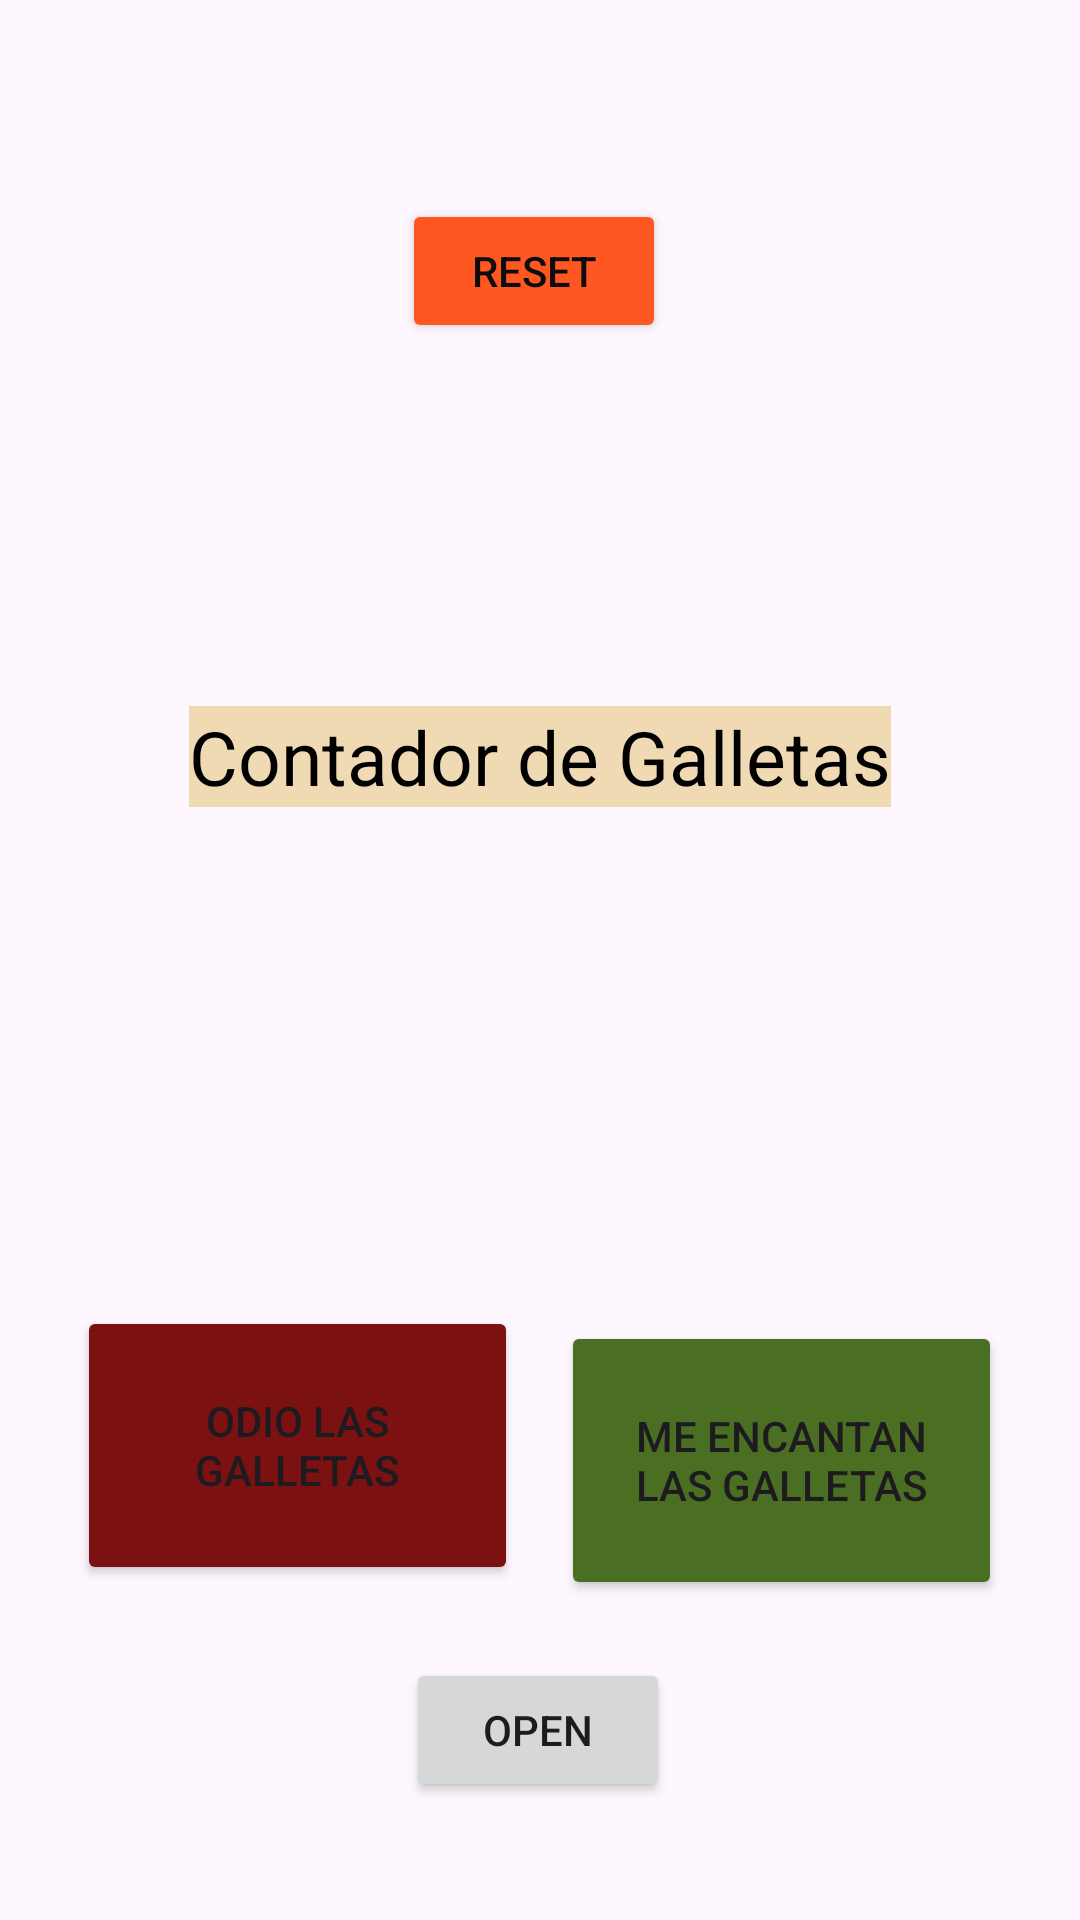

Android layout source for this screen:
<!-- AndroidManifest.xml: application theme Theme.CounterApp -->
<!-- res/layout/activity_main.xml -->
<?xml version="1.0" encoding="utf-8"?>
<androidx.constraintlayout.widget.ConstraintLayout xmlns:android="http://schemas.android.com/apk/res/android"
    xmlns:app="http://schemas.android.com/apk/res-auto"
    xmlns:tools="http://schemas.android.com/tools"
    android:id="@+id/main"
    android:layout_width="match_parent"
    android:layout_height="match_parent"
    tools:context=".MainActivity"
    android:background="@drawable/cookies">

    <TextView
        android:id="@+id/textView"
        android:layout_width="wrap_content"
        android:layout_height="wrap_content"
        android:background="#EFDAB4"
        android:text="@string/contador_de_galletas"
        android:textColor="@color/black"
        android:textSize="25sp"
        app:layout_constraintBottom_toBottomOf="parent"
        app:layout_constraintEnd_toEndOf="parent"
        app:layout_constraintStart_toStartOf="parent"
        app:layout_constraintTop_toTopOf="parent"
        app:layout_constraintVertical_bias="0.388" />

    <Button
        android:id="@+id/button"
        android:layout_width="147dp"
        android:layout_height="93dp"
        android:layout_margin="16sp"
        android:layout_marginBottom="16sp"
        android:backgroundTint="#4B6F22"
        android:text="@string/sumar"
        app:layout_constraintBottom_toBottomOf="parent"
        app:layout_constraintEnd_toEndOf="parent"
        app:layout_constraintHorizontal_bias="0.945"
        app:layout_constraintStart_toStartOf="parent"
        app:layout_constraintTop_toTopOf="parent"
        app:layout_constraintVertical_bias="0.824" />

    <Button
        android:id="@+id/buttonReset"
        android:layout_width="wrap_content"
        android:layout_height="wrap_content"
        android:layout_margin="16sp"
        android:layout_marginBottom="16sp"
        android:backgroundTint="#FF5722"
        android:text="@string/reset"
        android:textColor="#0E0D0D"
        app:layout_constraintBottom_toBottomOf="parent"
        app:layout_constraintEnd_toEndOf="parent"
        app:layout_constraintHorizontal_bias="0.492"
        app:layout_constraintStart_toStartOf="parent"
        app:layout_constraintTop_toTopOf="parent"
        app:layout_constraintVertical_bias="0.09" />

    <ImageView
        android:id="@+id/imageView"
        android:layout_width="200sp"
        android:layout_height="200sp"
        android:visibility="invisible"
        app:layout_constraintBottom_toBottomOf="parent"
        app:layout_constraintEnd_toEndOf="parent"
        app:layout_constraintHorizontal_bias="0.497"
        app:layout_constraintStart_toStartOf="parent"
        app:layout_constraintTop_toTopOf="parent"
        app:layout_constraintVertical_bias="0.969"
        app:srcCompat="@drawable/cookie" />

    <Button
        android:id="@+id/buttonRestar"
        android:layout_width="147dp"
        android:layout_height="93dp"
        android:layout_margin="16sp"
        android:layout_marginBottom="16sp"
        android:backgroundTint="#7B1111"
        android:text="@string/restar"
        app:layout_constraintBottom_toBottomOf="parent"
        app:layout_constraintEnd_toEndOf="parent"
        app:layout_constraintHorizontal_bias="0.054"
        app:layout_constraintStart_toStartOf="parent"
        app:layout_constraintTop_toTopOf="parent"
        app:layout_constraintVertical_bias="0.814" />

    <Button
        android:id="@+id/buttonOpen"
        android:layout_width="wrap_content"
        android:layout_height="wrap_content"
        android:text="@string/open"
        app:layout_constraintBottom_toBottomOf="parent"
        app:layout_constraintEnd_toEndOf="parent"
        app:layout_constraintHorizontal_bias="0.498"
        app:layout_constraintStart_toStartOf="parent"
        app:layout_constraintTop_toBottomOf="@+id/textView"
        app:layout_constraintVertical_bias="0.878" />


</androidx.constraintlayout.widget.ConstraintLayout>
<!-- resources referenced by this layout -->
<resources>
  <string name="contador_de_galletas">Contador de Galletas</string>
  <string name="open">Open</string>
  <string name="reset">Reset</string>
  <string name="restar">Odio las galletas</string>
  <string name="sumar">Me encantan las galletas</string>
  <style name="Theme.CounterApp" parent="Base.Theme.CounterApp" />
  <style name="Base.Theme.CounterApp" parent="Theme.Material3.DayNight.NoActionBar">
          
          
      </style>
  <!-- not gathered from this repository: default colours our renderer supplied (Android Studio template values) -->
  <color name="black">#FF000000</color>
</resources>
